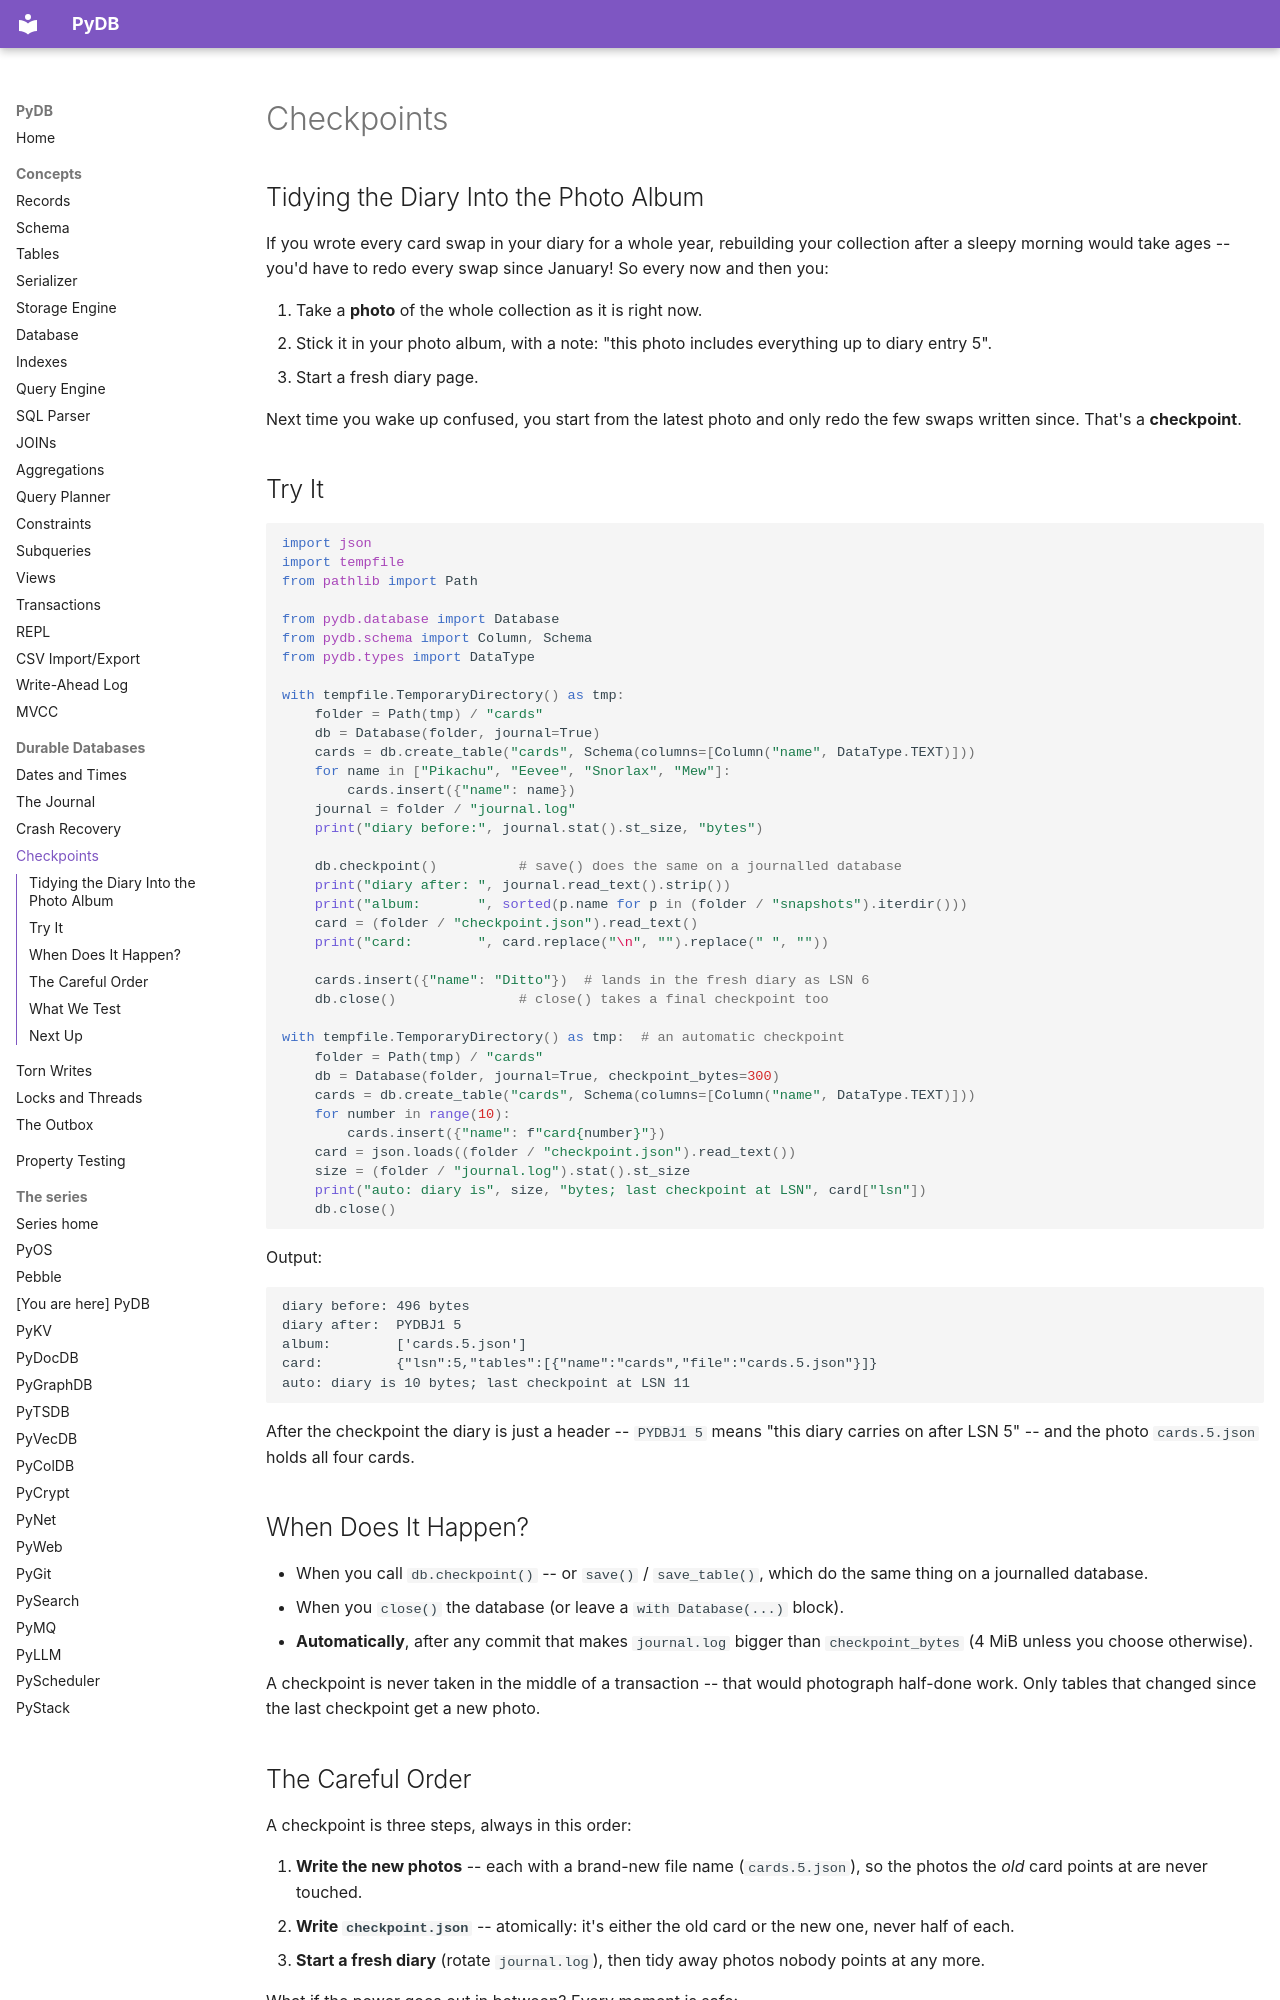

repository: robcox2910/pydb · page: concepts/checkpoints/index.html · generator: mkdocs

# Checkpoints

## Tidying the Diary Into the Photo Album

If you wrote every card swap in your diary for a whole year, rebuilding
your collection after a sleepy morning would take ages -- you'd have to
redo every swap since January! So every now and then you:

1. Take a **photo** of the whole collection as it is right now.
2. Stick it in your photo album, with a note: "this photo includes
   everything up to diary entry 5".
3. Start a fresh diary page.

Next time you wake up confused, you start from the latest photo and only
redo the few swaps written since. That's a **checkpoint**.

## Try It

```python
import json
import tempfile
from pathlib import Path

from pydb.database import Database
from pydb.schema import Column, Schema
from pydb.types import DataType

with tempfile.TemporaryDirectory() as tmp:
    folder = Path(tmp) / "cards"
    db = Database(folder, journal=True)
    cards = db.create_table("cards", Schema(columns=[Column("name", DataType.TEXT)]))
    for name in ["Pikachu", "Eevee", "Snorlax", "Mew"]:
        cards.insert({"name": name})
    journal = folder / "journal.log"
    print("diary before:", journal.stat().st_size, "bytes")

    db.checkpoint()          # save() does the same on a journalled database
    print("diary after: ", journal.read_text().strip())
    print("album:       ", sorted(p.name for p in (folder / "snapshots").iterdir()))
    card = (folder / "checkpoint.json").read_text()
    print("card:        ", card.replace("\n", "").replace(" ", ""))

    cards.insert({"name": "Ditto"})  # lands in the fresh diary as LSN 6
    db.close()               # close() takes a final checkpoint too

with tempfile.TemporaryDirectory() as tmp:  # an automatic checkpoint
    folder = Path(tmp) / "cards"
    db = Database(folder, journal=True, checkpoint_bytes=300)
    cards = db.create_table("cards", Schema(columns=[Column("name", DataType.TEXT)]))
    for number in range(10):
        cards.insert({"name": f"card{number}"})
    card = json.loads((folder / "checkpoint.json").read_text())
    size = (folder / "journal.log").stat().st_size
    print("auto: diary is", size, "bytes; last checkpoint at LSN", card["lsn"])
    db.close()
```

Output:

```
diary before: 496 bytes
diary after:  PYDBJ1 5
album:        ['cards.5.json']
card:         {"lsn":5,"tables":[{"name":"cards","file":"cards.5.json"}]}
auto: diary is 10 bytes; last checkpoint at LSN 11
```

After the checkpoint the diary is just a header -- `PYDBJ1 5` means "this
diary carries on after LSN 5" -- and the photo `cards.5.json` holds all
four cards.

## When Does It Happen?

- When you call `db.checkpoint()` -- or `save()` / `save_table()`, which do
  the same thing on a journalled database.
- When you `close()` the database (or leave a `with Database(...)` block).
- **Automatically**, after any commit that makes `journal.log` bigger than
  `checkpoint_bytes` (4 MiB unless you choose otherwise).

A checkpoint is never taken in the middle of a transaction -- that would
photograph half-done work. Only tables that changed since the last
checkpoint get a new photo.
